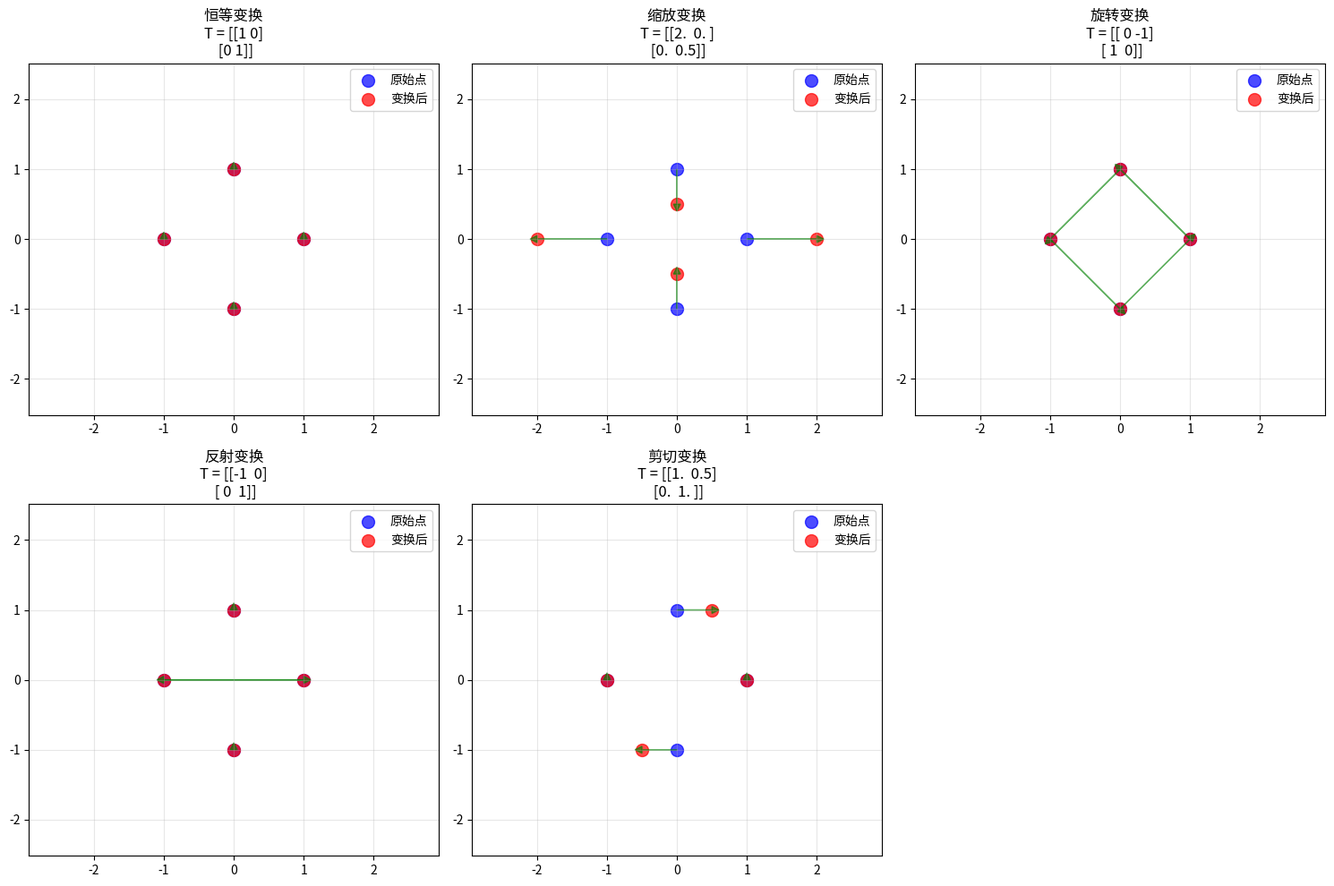
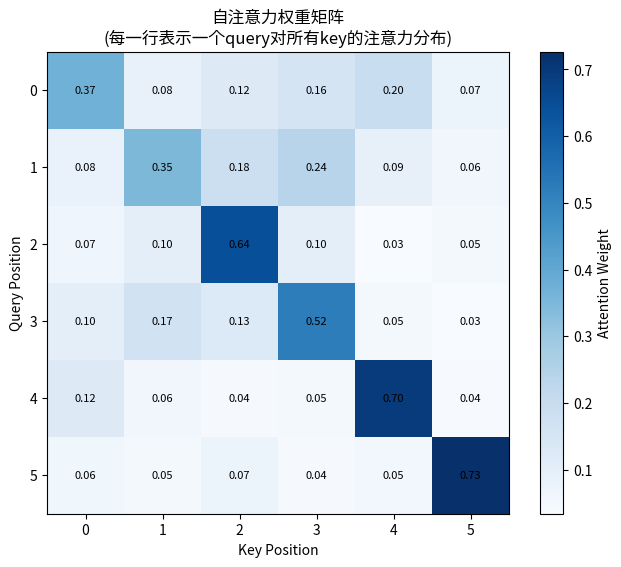
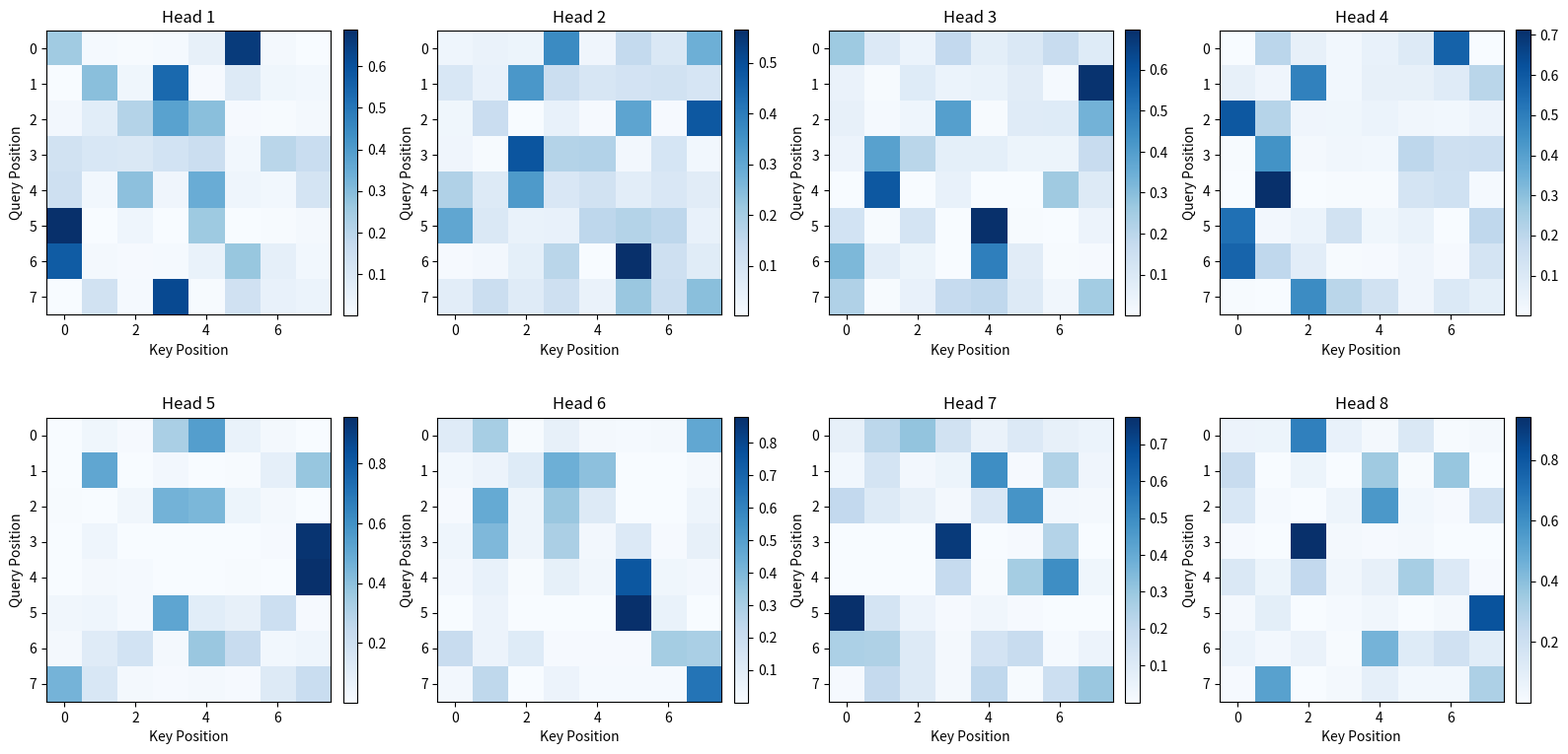

These charts were generated, in order, by the following Python code:
"""卷积神经网络与Transformer基础实现"""
import numpy as np
import matplotlib.pyplot as plt
from typing import Tuple, List, Dict
import time

class ConvolutionLayer:
    """手写卷积层实现"""
    
    def __init__(self, in_channels: int, out_channels: int, 
                 kernel_size: int, stride: int = 1, padding: int = 0):
        self.in_channels = in_channels
        self.out_channels = out_channels
        self.kernel_size = kernel_size
        self.stride = stride
        self.padding = padding
        
        # He初始化
        self.kernels = np.random.randn(out_channels, in_channels, 
                                     kernel_size, kernel_size) * np.sqrt(2.0 / (in_channels * kernel_size * kernel_size))
        self.bias = np.zeros((out_channels, 1))
        
        self.cache = {}
        
        print(f"卷积层初始化:")
        print(f"  输入通道: {in_channels}, 输出通道: {out_channels}")
        print(f"  卷积核大小: {kernel_size}x{kernel_size}")
        print(f"  步长: {stride}, 填充: {padding}")
        print(f"  参数数量: {self.kernels.size + self.bias.size}")
    
    def im2col(self, X: np.ndarray) -> np.ndarray:
        """
        将图像转换为矩阵形式，便于矩阵乘法实现卷积
        X: (N, C, H, W)
        返回: (N * out_H * out_W, C * kernel_size * kernel_size)
        """
        N, C, H, W = X.shape
        
        # 计算输出尺寸
        out_H = (H + 2 * self.padding - self.kernel_size) // self.stride + 1
        out_W = (W + 2 * self.padding - self.kernel_size) // self.stride + 1
        
        # 添加填充
        if self.padding > 0:
            X_padded = np.pad(X, ((0, 0), (0, 0), 
                                (self.padding, self.padding), 
                                (self.padding, self.padding)), 
                            mode='constant')
        else:
            X_padded = X
        
        # im2col转换
        col = np.zeros((N, C, self.kernel_size, self.kernel_size, out_H, out_W))
        
        for y in range(self.kernel_size):
            y_lim = y + self.stride * out_H
            for x in range(self.kernel_size):
                x_lim = x + self.stride * out_W
                col[:, :, y, x, :, :] = X_padded[:, :, y:y_lim:self.stride, x:x_lim:self.stride]
        
        col = col.transpose(0, 4, 5, 1, 2, 3).reshape(N * out_H * out_W, -1)
        return col, out_H, out_W
    
    def forward(self, X: np.ndarray) -> np.ndarray:
        """
        前向传播
        X: (N, C, H, W)
        返回: (N, out_channels, out_H, out_W)
        """
        self.cache['X'] = X
        N, C, H, W = X.shape
        
        # im2col转换
        X_col, out_H, out_W = self.im2col(X)
        self.cache['X_col'] = X_col
        self.cache['out_shape'] = (out_H, out_W)
        
        # 将卷积核转换为矩阵形式
        W_col = self.kernels.reshape(self.out_channels, -1)
        
        # 矩阵乘法实现卷积
        # (out_channels, kernel_size²*in_channels) @ (kernel_size²*in_channels, N*out_H*out_W)
        out = W_col @ X_col.T + self.bias
        
        # 重塑为输出形状
        out = out.reshape(self.out_channels, N, out_H, out_W)
        out = out.transpose(1, 0, 2, 3)  # (N, out_channels, out_H, out_W)
        
        return out
    
    def backward(self, dout: np.ndarray) -> Tuple[np.ndarray, np.ndarray, np.ndarray]:
        """
        反向传播
        dout: (N, out_channels, out_H, out_W)
        """
        X = self.cache['X']
        X_col = self.cache['X_col']
        out_H, out_W = self.cache['out_shape']
        N, C, H, W = X.shape
        
        # 重塑梯度
        dout = dout.transpose(1, 0, 2, 3).reshape(self.out_channels, -1)
        
        # 计算权重梯度
        dW = dout @ X_col
        dW = dW.reshape(self.kernels.shape)
        
        # 计算偏置梯度
        db = np.sum(dout, axis=1, keepdims=True)
        
        # 计算输入梯度
        W_col = self.kernels.reshape(self.out_channels, -1)
        dX_col = W_col.T @ dout
        
        # col2im转换
        dX = self.col2im(dX_col, X.shape)
        
        return dX, dW, db
    
    def col2im(self, col: np.ndarray, X_shape: Tuple[int, ...]) -> np.ndarray:
        """col2im转换"""
        N, C, H, W = X_shape
        out_H, out_W = self.cache['out_shape']
        
        col = col.T.reshape(N, out_H, out_W, C, self.kernel_size, self.kernel_size)
        col = col.transpose(0, 3, 4, 5, 1, 2)
        
        if self.padding > 0:
            X = np.zeros((N, C, H + 2 * self.padding, W + 2 * self.padding))
        else:
            X = np.zeros((N, C, H, W))
        
        for y in range(self.kernel_size):
            y_lim = y + self.stride * out_H
            for x in range(self.kernel_size):
                x_lim = x + self.stride * out_W
                X[:, :, y:y_lim:self.stride, x:x_lim:self.stride] += col[:, :, y, x, :, :]
        
        if self.padding > 0:
            return X[:, :, self.padding:-self.padding, self.padding:-self.padding]
        else:
            return X

class MaxPoolingLayer:
    """最大池化层"""
    
    def __init__(self, pool_size: int = 2, stride: int = 2):
        self.pool_size = pool_size
        self.stride = stride
        self.cache = {}
    
    def forward(self, X: np.ndarray) -> np.ndarray:
        """
        前向传播
        X: (N, C, H, W)
        """
        N, C, H, W = X.shape
        
        out_H = (H - self.pool_size) // self.stride + 1
        out_W = (W - self.pool_size) // self.stride + 1
        
        out = np.zeros((N, C, out_H, out_W))
        
        # 存储最大值位置用于反向传播
        self.cache = {
            'X': X,
            'out_shape': (out_H, out_W)
        }
        
        for i in range(out_H):
            for j in range(out_W):
                h_start = i * self.stride
                h_end = h_start + self.pool_size
                w_start = j * self.stride
                w_end = w_start + self.pool_size
                
                pool_region = X[:, :, h_start:h_end, w_start:w_end]
                out[:, :, i, j] = np.max(pool_region, axis=(2, 3))
        
        return out
    
    def backward(self, dout: np.ndarray) -> np.ndarray:
        """反向传播"""
        X = self.cache['X']
        out_H, out_W = self.cache['out_shape']
        N, C, H, W = X.shape
        
        dX = np.zeros_like(X)
        
        for i in range(out_H):
            for j in range(out_W):
                h_start = i * self.stride
                h_end = h_start + self.pool_size
                w_start = j * self.stride
                w_end = w_start + self.pool_size
                
                pool_region = X[:, :, h_start:h_end, w_start:w_end]
                
                # 找到最大值位置
                for n in range(N):
                    for c in range(C):
                        pool_slice = pool_region[n, c, :, :]
                        max_val = np.max(pool_slice)
                        mask = (pool_slice == max_val)
                        dX[n, c, h_start:h_end, w_start:w_end] += mask * dout[n, c, i, j] / np.sum(mask)
        
        return dX

class SelfAttention:
    """手写自注意力机制"""
    
    def __init__(self, d_model: int, n_heads: int = 8):
        self.d_model = d_model
        self.n_heads = n_heads
        self.d_k = d_model // n_heads
        
        assert d_model % n_heads == 0, "d_model必须能被n_heads整除"
        
        # 权重矩阵初始化
        self.W_q = np.random.randn(d_model, d_model) * np.sqrt(2.0 / d_model)
        self.W_k = np.random.randn(d_model, d_model) * np.sqrt(2.0 / d_model)
        self.W_v = np.random.randn(d_model, d_model) * np.sqrt(2.0 / d_model)
        self.W_o = np.random.randn(d_model, d_model) * np.sqrt(2.0 / d_model)
        
        self.cache = {}
        
        print(f"自注意力机制初始化:")
        print(f"  模型维度: {d_model}")
        print(f"  注意力头数: {n_heads}")
        print(f"  每个头的维度: {self.d_k}")
    
    def scaled_dot_product_attention(self, Q: np.ndarray, K: np.ndarray, V: np.ndarray, 
                                   mask: np.ndarray = None) -> Tuple[np.ndarray, np.ndarray]:
        """
        缩放点积注意力
        Q, K, V: (batch_size, n_heads, seq_len, d_k)
        """
        d_k = Q.shape[-1]
        
        # 计算注意力分数: QK^T / √d_k
        scores = np.matmul(Q, K.transpose(0, 1, 3, 2)) / np.sqrt(d_k)
        
        # 应用掩码（如果有）
        if mask is not None:
            scores = np.where(mask == 0, -1e9, scores)
        
        # Softmax
        attention_weights = self.softmax(scores)
        
        # 应用注意力权重到值
        output = np.matmul(attention_weights, V)
        
        return output, attention_weights
    
    def softmax(self, x: np.ndarray) -> np.ndarray:
        """稳定的softmax实现"""
        # 沿最后一个维度计算softmax
        x_max = np.max(x, axis=-1, keepdims=True)
        exp_x = np.exp(x - x_max)
        return exp_x / np.sum(exp_x, axis=-1, keepdims=True)
    
    def forward(self, X: np.ndarray, mask: np.ndarray = None) -> np.ndarray:
        """
        前向传播
        X: (batch_size, seq_len, d_model)
        """
        batch_size, seq_len, d_model = X.shape
        
        # 计算Q, K, V
        Q = np.matmul(X, self.W_q)  # (batch_size, seq_len, d_model)
        K = np.matmul(X, self.W_k)
        V = np.matmul(X, self.W_v)
        
        # 重塑为多头形式
        Q = Q.reshape(batch_size, seq_len, self.n_heads, self.d_k).transpose(0, 2, 1, 3)
        K = K.reshape(batch_size, seq_len, self.n_heads, self.d_k).transpose(0, 2, 1, 3)
        V = V.reshape(batch_size, seq_len, self.n_heads, self.d_k).transpose(0, 2, 1, 3)
        
        # 计算注意力
        attention_output, attention_weights = self.scaled_dot_product_attention(Q, K, V, mask)
        
        # 合并多头
        attention_output = attention_output.transpose(0, 2, 1, 3).reshape(batch_size, seq_len, d_model)
        
        # 最终线性变换
        output = np.matmul(attention_output, self.W_o)
        
        # 缓存用于反向传播
        self.cache = {
            'X': X,
            'Q': Q,
            'K': K, 
            'V': V,
            'attention_weights': attention_weights,
            'attention_output': attention_output
        }
        
        return output

class SimpleCNN:
    """简单的CNN网络"""
    
    def __init__(self):
        self.conv1 = ConvolutionLayer(1, 32, 3, padding=1)
        self.pool1 = MaxPoolingLayer(2, 2)
        self.conv2 = ConvolutionLayer(32, 64, 3, padding=1)
        self.pool2 = MaxPoolingLayer(2, 2)
        
        # 全连接层权重（假设输入为28x28图像）
        self.fc_input_size = 64 * 7 * 7  # 经过两次池化后的尺寸
        self.W_fc = np.random.randn(10, self.fc_input_size) * np.sqrt(2.0 / self.fc_input_size)
        self.b_fc = np.zeros((10, 1))
    
    def relu(self, x: np.ndarray) -> np.ndarray:
        return np.maximum(0, x)
    
    def forward(self, X: np.ndarray) -> np.ndarray:
        """
        前向传播
        X: (N, 1, 28, 28)
        """
        # 第一个卷积块
        out = self.conv1.forward(X)
        out = self.relu(out)
        out = self.pool1.forward(out)
        
        # 第二个卷积块
        out = self.conv2.forward(out)
        out = self.relu(out)
        out = self.pool2.forward(out)
        
        # 展平
        N = out.shape[0]
        out = out.reshape(N, -1)  # (N, fc_input_size)
        
        # 全连接层
        out = self.W_fc @ out.T + self.b_fc  # (10, N)
        
        return out.T  # (N, 10)

def demonstrate_matrix_multiplication_meaning():
    """演示矩阵乘法在深度学习中的意义"""
    print("="*60)
    print("矩阵乘法在深度学习中的意义")
    print("="*60)
    
    print("\n1. 线性变换的几何意义")
    
    # 创建2D点
    points = np.array([[1, 0, -1, 0],   # x坐标
                       [0, 1, 0, -1]])   # y坐标
    
    # 不同的变换矩阵
    transformations = {
        '恒等变换': np.array([[1, 0], [0, 1]]),
        '缩放变换': np.array([[2, 0], [0, 0.5]]),
        '旋转变换': np.array([[0, -1], [1, 0]]),  # 逆时针90度
        '反射变换': np.array([[-1, 0], [0, 1]]),  # 关于y轴反射
        '剪切变换': np.array([[1, 0.5], [0, 1]])
    }
    
    plt.figure(figsize=(15, 10))
    
    for i, (name, T) in enumerate(transformations.items()):
        plt.subplot(2, 3, i+1)
        
        # 原始点
        plt.scatter(points[0], points[1], c='blue', s=100, label='原始点', alpha=0.7)
        
        # 变换后的点
        transformed_points = T @ points
        plt.scatter(transformed_points[0], transformed_points[1], 
                   c='red', s=100, label='变换后', alpha=0.7)
        
        # 连线显示变换
        for j in range(points.shape[1]):
            plt.arrow(points[0, j], points[1, j],
                     transformed_points[0, j] - points[0, j],
                     transformed_points[1, j] - points[1, j],
                     head_width=0.1, head_length=0.1, fc='green', ec='green', alpha=0.6)
        
        plt.title(f'{name}\nT = {T}')
        plt.grid(True, alpha=0.3)
        plt.axis('equal')
        plt.legend()
        plt.xlim(-3, 3)
        plt.ylim(-3, 3)
    
    plt.tight_layout()
    plt.savefig('matrix_transformations.png', dpi=300, bbox_inches='tight')
    plt.show()
    
    print("\n2. 神经网络中的矩阵乘法")
    
    # 模拟神经网络的一层
    batch_size, input_dim, output_dim = 5, 4, 3
    
    X = np.random.randn(batch_size, input_dim)
    W = np.random.randn(output_dim, input_dim)
    b = np.random.randn(output_dim, 1)
    
    print(f"输入 X: {X.shape} (batch_size={batch_size}, input_dim={input_dim})")
    print(f"权重 W: {W.shape} (output_dim={output_dim}, input_dim={input_dim})")
    print(f"偏置 b: {b.shape}")
    
    # 线性变换
    Y = (W @ X.T + b).T  # 或者 Y = X @ W.T + b.T
    print(f"输出 Y: {Y.shape}")
    
    print(f"\n矩阵乘法 W @ X.T 的意义:")
    print(f"• 每一行代表一个输出特征")
    print(f"• 每一列代表一个样本")
    print(f"• W的每一行是一个'特征检测器'")
    print(f"• 输出是输入特征的线性组合")
    
    # 3. 注意力机制中的矩阵乘法
    print(f"\n3. 注意力机制中的矩阵乘法")
    
    seq_len, d_model = 6, 8
    X = np.random.randn(1, seq_len, d_model)  # (batch=1, seq_len, d_model)
    
    # 简化的自注意力
    Q = K = V = X  # 自注意力中Q=K=V
    
    # 注意力分数: Q @ K^T
    scores = np.matmul(Q, K.transpose(0, 2, 1)) / np.sqrt(d_model)  # (1, seq_len, seq_len)
    
    print(f"Query Q: {Q.shape}")
    print(f"Key K: {K.shape}")
    print(f"注意力分数矩阵: {scores.shape}")
    
    # 可视化注意力权重
    attention_weights = np.exp(scores) / np.sum(np.exp(scores), axis=-1, keepdims=True)
    
    plt.figure(figsize=(8, 6))
    plt.imshow(attention_weights[0], cmap='Blues', interpolation='nearest')
    plt.colorbar(label='Attention Weight')
    plt.xlabel('Key Position')
    plt.ylabel('Query Position')
    plt.title('自注意力权重矩阵\n(每一行表示一个query对所有key的注意力分布)')
    
    # 添加数值标签
    for i in range(seq_len):
        for j in range(seq_len):
            plt.text(j, i, f'{attention_weights[0, i, j]:.2f}', 
                    ha='center', va='center', fontsize=8)
    
    plt.savefig('attention_weights.png', dpi=300, bbox_inches='tight')
    plt.show()
    
    print(f"\n注意力机制中矩阵乘法的意义:")
    print(f"• Q @ K^T: 计算查询与键的相似度")
    print(f"• Softmax(scores) @ V: 加权聚合值向量")
    print(f"• 每个位置都能'看到'其他位置的信息")

def demonstrate_convolution_vs_transformer():
    """对比卷积和Transformer的特点"""
    print("\n" + "="*60)
    print("卷积神经网络 vs Transformer 对比")
    print("="*60)
    
    # 1. 感受野对比
    print("1. 感受野对比:")
    
    # 模拟图像
    image_size = 16
    input_image = np.random.randn(1, 1, image_size, image_size)
    
    # CNN的局部感受野
    conv = ConvolutionLayer(1, 1, 3, padding=1)
    conv_output = conv.forward(input_image)
    
    print(f"   CNN: 3x3卷积核，每个输出像素只'看到'局部3x3区域")
    print(f"   Transformer: 每个位置都能'看到'所有其他位置")
    
    # 2. 计算复杂度对比
    seq_len = 256  # 16x16图像展平
    d_model = 512
    
    # CNN复杂度（近似）
    cnn_flops = seq_len * 9 * d_model  # 9个邻居，线性变换
    
    # Transformer复杂度
    transformer_flops = seq_len * seq_len * d_model  # 自注意力
    
    print(f"\n2. 计算复杂度对比 (序列长度={seq_len}):")
    print(f"   CNN: O(n) ≈ {cnn_flops:,} FLOPs")
    print(f"   Transformer: O(n²) ≈ {transformer_flops:,} FLOPs")
    print(f"   比值: {transformer_flops/cnn_flops:.1f}x")
    
    # 3. 归纳偏置对比
    print(f"\n3. 归纳偏置对比:")
    print(f"   CNN:")
    print(f"   • 平移不变性: 相同的卷积核在所有位置共享")
    print(f"   • 局部性: 只关注局部邻域信息")
    print(f"   • 层次性: 底层检测边缘，高层检测复杂模式")
    
    print(f"   Transformer:")
    print(f"   • 位置无关性: 需要位置编码来感知顺序")
    print(f"   • 全局性: 每个位置都能访问全局信息")
    print(f"   • 灵活性: 学习任意的依赖关系")

def demonstrate_comprehensive_cnn_transformer():
    """综合演示CNN和Transformer"""
    print("🧠 CNN与Transformer基础演示")
    print("="*80)
    
    # 1. 矩阵乘法的意义
    demonstrate_matrix_multiplication_meaning()
    
    # 2. 卷积实现演示
    print("\n" + "="*60)
    print("手写卷积层演示")
    print("="*60)
    
    # 创建简单测试数据
    batch_size, in_channels, height, width = 2, 3, 8, 8
    X = np.random.randn(batch_size, in_channels, height, width)
    
    print(f"输入数据形状: {X.shape}")
    
    # 测试卷积层
    conv_layer = ConvolutionLayer(3, 16, 3, stride=1, padding=1)
    conv_output = conv_layer.forward(X)
    
    print(f"卷积输出形状: {conv_output.shape}")
    
    # 测试池化层
    pool_layer = MaxPoolingLayer(2, 2)
    pool_output = pool_layer.forward(conv_output)
    
    print(f"池化输出形状: {pool_output.shape}")
    
    # 3. 自注意力机制演示
    print("\n" + "="*60)
    print("手写自注意力机制演示")
    print("="*60)
    
    # 创建序列数据
    batch_size, seq_len, d_model = 2, 8, 64
    X_seq = np.random.randn(batch_size, seq_len, d_model)
    
    print(f"序列数据形状: {X_seq.shape}")
    
    # 测试自注意力
    attention = SelfAttention(d_model, n_heads=8)
    attention_output = attention.forward(X_seq)
    
    print(f"注意力输出形状: {attention_output.shape}")
    
    # 可视化注意力权重
    attention_weights = attention.cache['attention_weights']
    print(f"注意力权重形状: {attention_weights.shape}")  # (batch, heads, seq_len, seq_len)
    
    # 绘制第一个样本的注意力权重
    fig, axes = plt.subplots(2, 4, figsize=(16, 8))
    axes = axes.flatten()
    
    for head in range(8):
        ax = axes[head]
        weights = attention_weights[0, head, :, :]  # 第一个样本的第head个头
        
        im = ax.imshow(weights, cmap='Blues', interpolation='nearest')
        ax.set_title(f'Head {head+1}')
        ax.set_xlabel('Key Position')
        ax.set_ylabel('Query Position')
        
        # 添加颜色条
        plt.colorbar(im, ax=ax, fraction=0.046, pad=0.04)
    
    plt.tight_layout()
    plt.savefig('multi_head_attention.png', dpi=300, bbox_inches='tight')
    plt.show()
    
    # 4. 性能对比
    print("\n" + "="*60)
    print("性能基准测试")
    print("="*60)
    
    # CNN性能测试
    print("CNN前向传播性能测试...")
    cnn = SimpleCNN()
    
    # 模拟MNIST数据
    mnist_batch = np.random.randn(32, 1, 28, 28)
    
    start_time = time.time()
    for _ in range(10):
        cnn_output = cnn.forward(mnist_batch)
    cnn_time = (time.time() - start_time) / 10
    
    print(f"CNN (32样本): {cnn_time*1000:.2f}ms/batch")
    print(f"CNN输出形状: {cnn_output.shape}")
    
    # Transformer性能测试（小规模）
    print("\nTransformer前向传播性能测试...")
    small_attention = SelfAttention(128, n_heads=8)
    small_seq = np.random.randn(32, 16, 128)  # 较小的序列长度
    
    start_time = time.time()
    for _ in range(10):
        attention_output = small_attention.forward(small_seq)
    transformer_time = (time.time() - start_time) / 10
    
    print(f"Transformer (32样本, 序列长度16): {transformer_time*1000:.2f}ms/batch")
    print(f"Transformer输出形状: {attention_output.shape}")
    
    # 5. 对比总结
    demonstrate_convolution_vs_transformer()
    
    # 6. 实际应用建议
    print(f"\n" + "="*60)
    print("实际应用建议")
    print("="*60)
    
    print(f"🖼️  图像任务:")
    print(f"   • CNN: 适合图像分类、目标检测、图像分割")
    print(f"   • Vision Transformer: 大数据集下性能更好，但需要更多数据")
    
    print(f"📝 序列任务:")
    print(f"   • RNN/LSTM: 适合较短序列，计算效率高")
    print(f"   • Transformer: 长序列建模能力强，并行化友好")
    
    print(f"🚀 混合架构:")
    print(f"   • ConvBERT: 结合CNN的局部性和Transformer的全局性")
    print(f"   • CoAtNet: 在不同阶段使用不同的架构")
    
    return {
        'conv_output': conv_output,
        'attention_output': attention_output,
        'cnn_time': cnn_time,
        'transformer_time': transformer_time
    }

if __name__ == "__main__":
    results = demonstrate_comprehensive_cnn_transformer()
    print("\n🎉 CNN与Transformer演示完成!")
